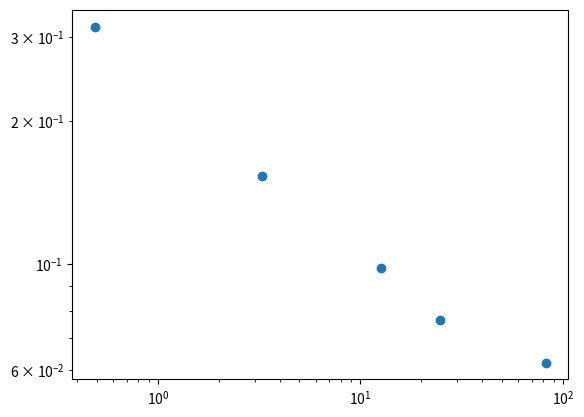

Recreate this plot in Python.
import numpy as np
import matplotlib.pyplot as plt

# 0.4884  4.2772
# 3.2637 10.841
# 12.65  27.81
# 24.677 39.83
# 82.24  104.97
x = [0.4884, 3.2637, 12.65, 24.677, 82.24]
# x = [4.2772, 10.841, 27.81, 39.83]

# 0.3148 0.3161
# 0.1443 0.1536
# 0.0891 0.0985
# 0.0732 0.0763
# 0.0586 0.0622
# y = [0.3148, 0.1443, 0.0891, 0.0732, 0.0586]
y = [0.3161, 0.1536, 0.0985, 0.0763, 0.0622]

log_x = np.log(x)
log_y = np.log(y)

R2 = np.corrcoef(log_x, log_y)[0, 1]
print(R2)


plt.scatter(x, y)
# set scale to log
plt.xscale('log')
plt.yscale('log')
plt.savefig('plot.png')